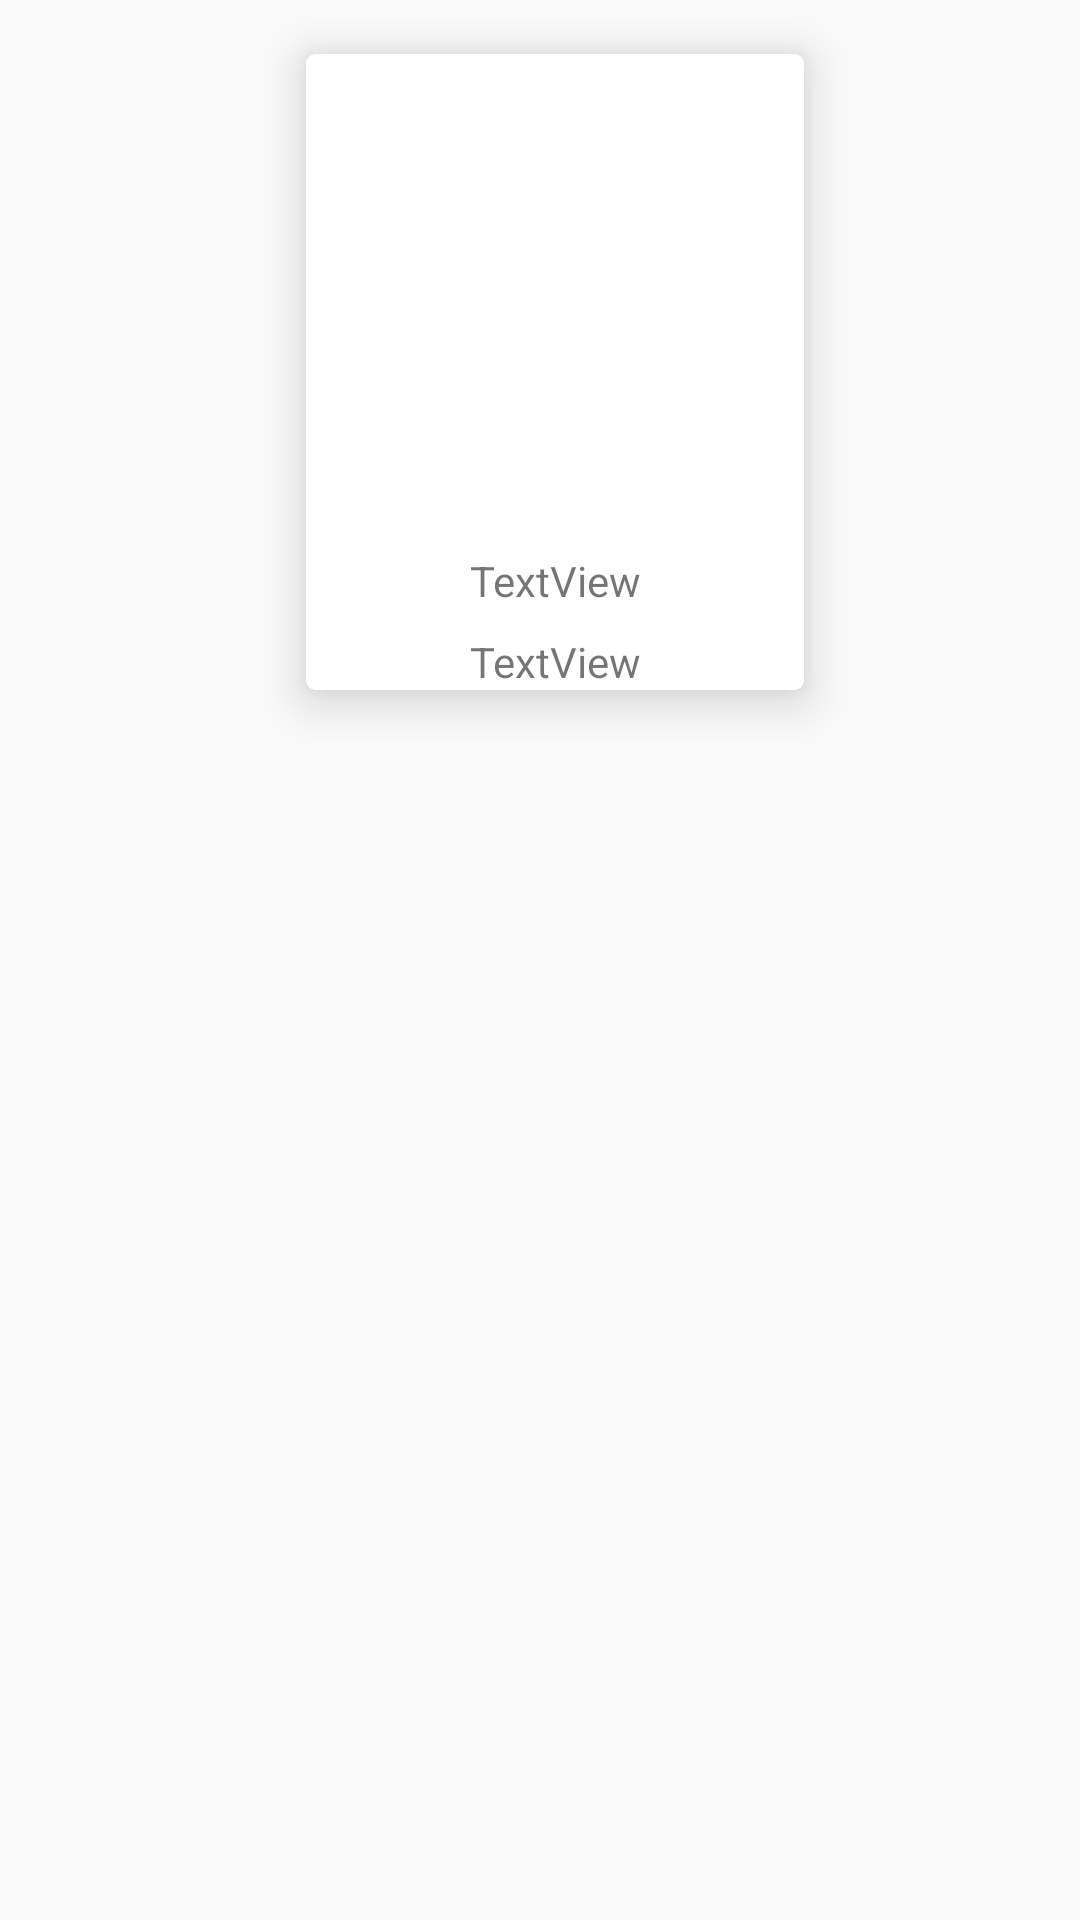

Reconstruct the res/layout file that produces this screen, plus the resources it refers to.
<!-- AndroidManifest.xml: application theme AppTheme -->
<!-- res/layout/trending_list.xml -->
<?xml version="1.0" encoding="utf-8"?>
<android.support.constraint.ConstraintLayout xmlns:android="http://schemas.android.com/apk/res/android"
    xmlns:app="http://schemas.android.com/apk/res-auto"
    xmlns:tools="http://schemas.android.com/tools"
    android:layout_width="match_parent"
    android:layout_height="wrap_content">

    <android.support.v7.widget.CardView
        android:layout_width="wrap_content"
        android:layout_height="wrap_content"
        android:layout_marginStart="10dp"
        android:layout_marginTop="18dp"
        app:cardElevation="10dp"
        app:cardCornerRadius="3dp"
        app:layout_constraintEnd_toEndOf="parent"
        app:layout_constraintStart_toStartOf="parent"
        app:layout_constraintTop_toTopOf="parent">

        <android.support.constraint.ConstraintLayout
            android:layout_width="match_parent"
            android:layout_height="wrap_content">

            <ImageView
                android:id="@+id/movieCover"
                android:layout_width="150dp"
                android:layout_height="150dp"
                android:layout_marginEnd="8dp"
                android:layout_marginStart="8dp"
                android:layout_marginTop="8dp"
                app:layout_constraintEnd_toEndOf="parent"
                app:layout_constraintStart_toStartOf="parent"
                app:layout_constraintTop_toTopOf="parent"
                tools:srcCompat="@tools:sample/avatars" />

            <TextView
                android:id="@+id/movieTitle"
                android:layout_width="wrap_content"
                android:layout_height="wrap_content"
                android:layout_marginTop="8dp"
                android:text="TextView"
                android:textAlignment="center"
                android:textSize="14sp"
                app:layout_constraintEnd_toEndOf="@+id/movieCover"
                app:layout_constraintStart_toStartOf="@+id/movieCover"
                app:layout_constraintTop_toBottomOf="@+id/movieCover" />

            <TextView
                android:id="@+id/movieReleaseDate"
                android:layout_width="wrap_content"
                android:layout_height="wrap_content"
                android:layout_marginTop="8dp"
                android:text="TextView"
                android:textSize="14sp"
                app:layout_constraintEnd_toEndOf="@+id/movieTitle"
                app:layout_constraintStart_toStartOf="@+id/movieTitle"
                app:layout_constraintTop_toBottomOf="@+id/movieTitle" />


        </android.support.constraint.ConstraintLayout>

    </android.support.v7.widget.CardView>


</android.support.constraint.ConstraintLayout>
<!-- resources referenced by this layout -->
<resources>
  <style name="AppTheme" parent="Theme.AppCompat.Light.DarkActionBar">
          
          <item name="colorPrimary">@color/colorPrimary</item>
          <item name="colorPrimaryDark">@color/colorPrimaryDark</item>
          <item name="colorAccent">@color/colorAccent</item>
      </style>
  <color name="colorPrimary">#E50914</color>
  <color name="colorPrimaryDark">#E50914</color>
  <color name="colorAccent">#D81B60</color>
</resources>
